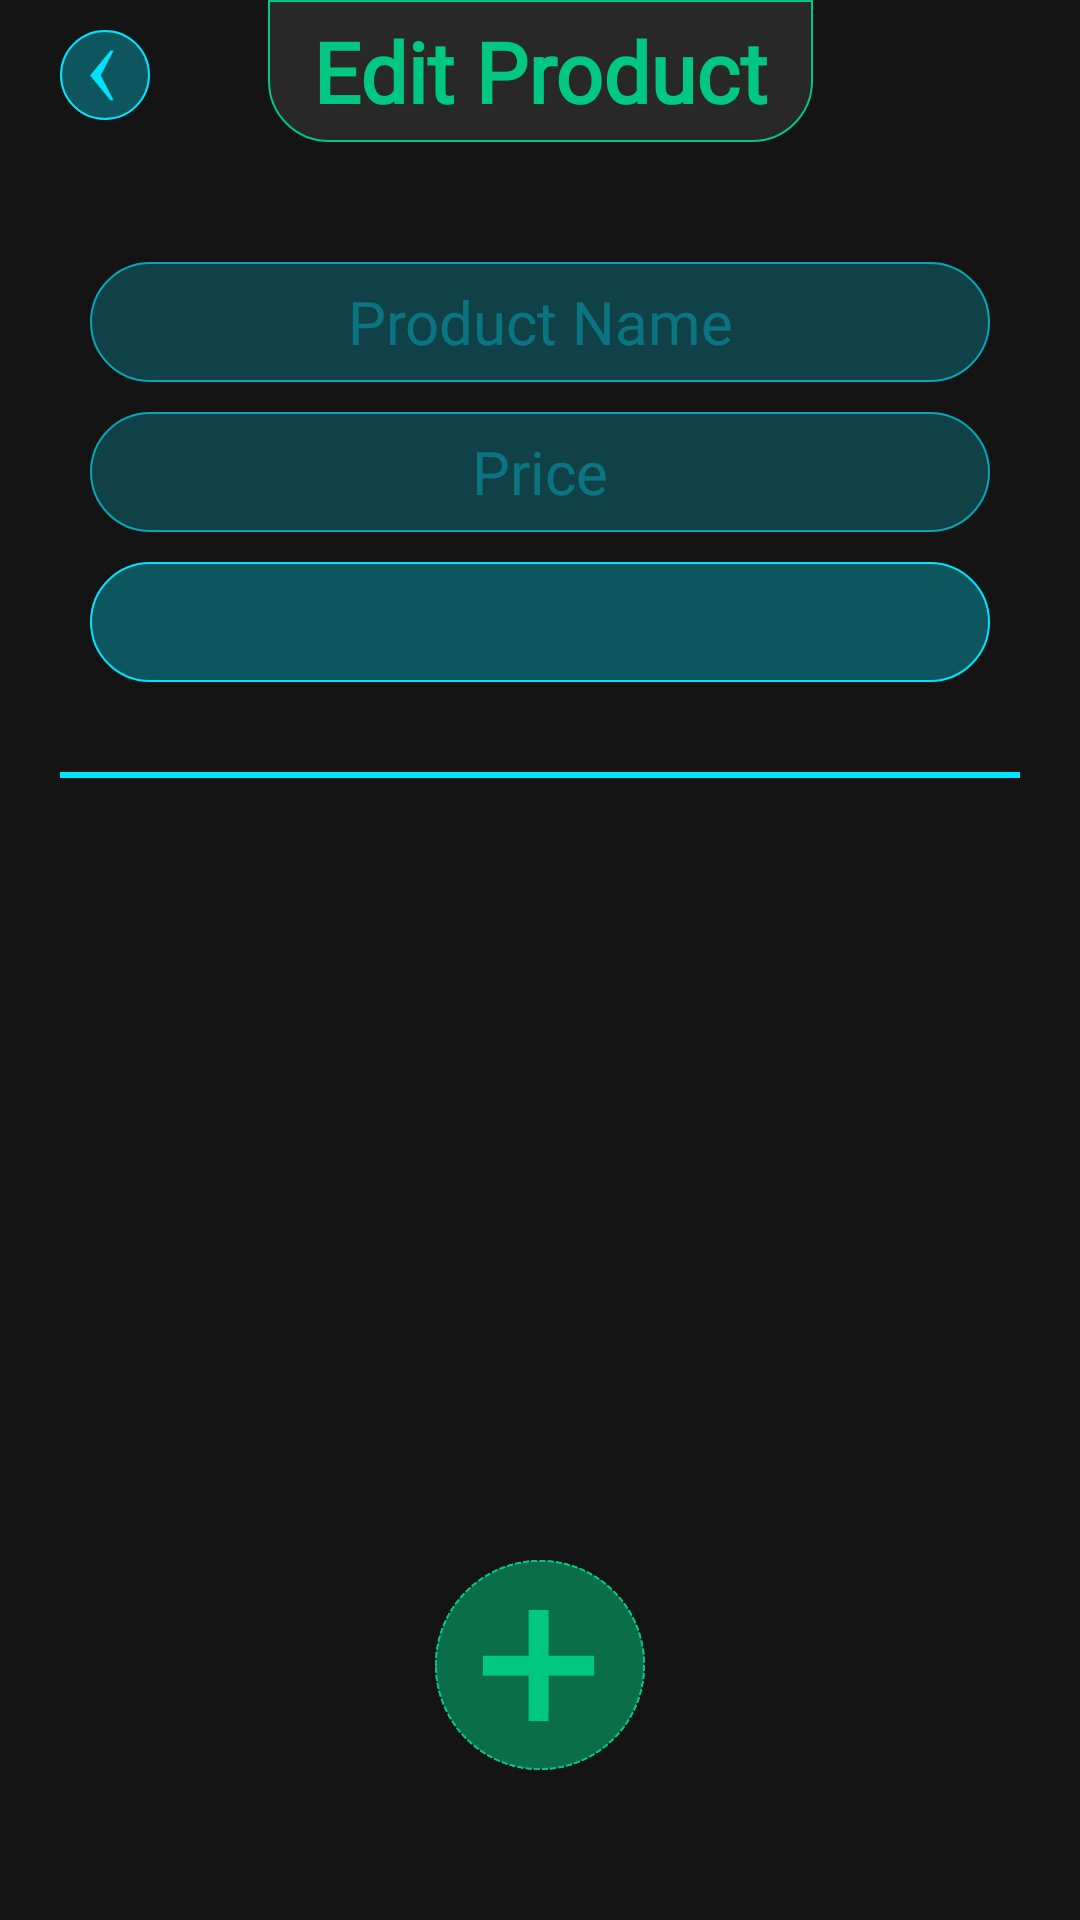

Layout XML and referenced resources for this Android screen:
<!-- AndroidManifest.xml: application theme Theme -->
<!-- res/layout/activity_edit_product.xml -->
<?xml version="1.0" encoding="utf-8"?>
<androidx.constraintlayout.widget.ConstraintLayout xmlns:android="http://schemas.android.com/apk/res/android"
    xmlns:app="http://schemas.android.com/apk/res-auto"
    xmlns:tools="http://schemas.android.com/tools"
    android:layout_width="match_parent"
    android:layout_height="match_parent"
    android:background="@color/vblack"
    tools:context=".EditProduct">

    <ImageView
        android:id="@+id/menu"
        android:layout_width="30dp"
        android:layout_height="30dp"
        android:layout_marginStart="20dp"
        android:layout_marginTop="10dp"
        android:background="@drawable/rounded"
        app:layout_constraintStart_toStartOf="parent"
        app:layout_constraintTop_toTopOf="parent" />

    <ImageView
        android:id="@+id/menuIcon"
        android:layout_width="0dp"
        android:layout_height="0dp"
        android:layout_marginStart="6dp"
        android:layout_marginTop="6dp"
        android:layout_marginEnd="6dp"
        android:layout_marginBottom="6dp"
        android:tint="@color/blue"
        app:layout_constraintBottom_toBottomOf="@+id/menu"
        app:layout_constraintEnd_toEndOf="@+id/menu"
        app:layout_constraintStart_toStartOf="@+id/menu"
        app:layout_constraintTop_toTopOf="@+id/menu"
        app:srcCompat="@drawable/back" />

    <TextView
        android:id="@+id/title"
        android:layout_width="wrap_content"
        android:layout_height="wrap_content"
        android:background="@drawable/rounded_bottom_b"
        android:fontFamily="@font/caviar_dreams"
        android:gravity="center"
        android:paddingLeft="15dp"
        android:paddingTop="5dp"
        android:paddingRight="15dp"
        android:paddingBottom="5dp"
        android:text="Edit Product"
        android:textColor="@color/text_color"
        android:textSize="28sp"
        android:textStyle="bold"
        app:layout_constraintEnd_toEndOf="parent"
        app:layout_constraintStart_toStartOf="parent"
        app:layout_constraintTop_toTopOf="parent" />

    <EditText
        android:id="@+id/name"
        android:layout_width="300dp"
        android:layout_height="40dp"
        android:layout_marginTop="40dp"
        android:alpha=".7"
        android:background="@drawable/rounded"
        android:ems="10"
        android:fontFamily="@font/caviar_dreams"
        android:gravity="center"
        android:hint="@string/product_name"
        android:inputType="text"
        android:textColor="@color/blue"
        android:textColorHint="@color/tblue"
        android:textSize="20sp"
        app:layout_constraintEnd_toEndOf="parent"
        app:layout_constraintStart_toStartOf="parent"
        app:layout_constraintTop_toBottomOf="@+id/title" />

    <EditText
        android:id="@+id/price"
        android:layout_width="300dp"
        android:layout_height="40dp"
        android:layout_marginTop="10dp"
        android:alpha=".7"
        android:background="@drawable/rounded"
        android:ems="10"
        android:fontFamily="@font/caviar_dreams"
        android:gravity="center"
        android:hint="@string/product_price"
        android:inputType="number"
        android:textColor="@color/blue"
        android:textColorHint="@color/tblue"
        android:textSize="20sp"
        app:layout_constraintEnd_toEndOf="parent"
        app:layout_constraintStart_toStartOf="parent"
        app:layout_constraintTop_toBottomOf="@+id/name" />

    <Spinner
        android:id="@+id/spinner"
        android:layout_width="300dp"
        android:layout_height="40dp"
        android:layout_marginTop="10dp"
        android:background="@drawable/rounded"
        app:layout_constraintEnd_toEndOf="parent"
        app:layout_constraintStart_toStartOf="parent"
        app:layout_constraintTop_toBottomOf="@+id/price" />

    <ImageView
        android:id="@+id/line"
        android:layout_width="match_parent"
        android:layout_height="2dp"
        android:layout_marginStart="20dp"
        android:layout_marginTop="30dp"
        android:layout_marginEnd="20dp"
        android:scaleType="fitXY"
        android:tint="@color/blue"
        app:layout_constraintEnd_toEndOf="parent"
        app:layout_constraintStart_toStartOf="parent"
        app:layout_constraintTop_toBottomOf="@+id/spinner"
        app:srcCompat="@drawable/bg2" />

    <androidx.recyclerview.widget.RecyclerView
        android:id="@+id/list"
        android:layout_width="0dp"
        android:layout_height="0dp"
        android:layout_marginStart="20dp"
        android:layout_marginTop="30dp"
        android:layout_marginEnd="20dp"
        android:layout_marginBottom="50dp"
        app:layout_constraintBottom_toTopOf="@+id/addProduct"
        app:layout_constraintEnd_toEndOf="parent"
        app:layout_constraintStart_toStartOf="parent"
        app:layout_constraintTop_toBottomOf="@+id/line" />

    <ImageView
        android:id="@+id/addProduct"
        android:layout_width="70dp"
        android:layout_height="70dp"
        android:layout_marginBottom="50dp"
        android:tint="@color/green"
        app:layout_constraintBottom_toBottomOf="parent"
        app:layout_constraintEnd_toEndOf="parent"
        app:layout_constraintStart_toStartOf="parent"
        app:srcCompat="@drawable/image3" />

</androidx.constraintlayout.widget.ConstraintLayout>
<!-- resources referenced by this layout -->
<resources>
  <color name="blue">#00e5ff</color>
  <color name="green">#00c781</color>
  <color name="tblue">#8000e5ff</color>
  <color name="vblack">#141414</color>
  <!-- drawable back: png bitmap (drawable, 770 bytes) -->
  <!-- drawable bg2: png bitmap (drawable, 1455 bytes) -->
  <!-- drawable image3: png bitmap (drawable, 12638 bytes) -->
  <!-- drawable rounded (drawable) -->
  <?xml version="1.0" encoding="utf-8"?>
  <shape xmlns:android="http://schemas.android.com/apk/res/android">
      android:shape="rectangle">
      <solid android:color="@color/vtblue"/>
      <corners
          android:bottomRightRadius="20dp"
          android:bottomLeftRadius="20dp"
          android:topLeftRadius="20dp"
          android:topRightRadius="20dp"/>
      <stroke
          android:width="0.5dp"
          android:color="@color/blue" />
  </shape>
  <!-- drawable rounded_bottom_b (drawable) -->
  <?xml version="1.0" encoding="utf-8"?>
  <shape xmlns:android="http://schemas.android.com/apk/res/android">
      android:shape="rectangle">
      <solid android:color="@color/black"/>
      <corners
          android:bottomRightRadius="20dp"
          android:bottomLeftRadius="20dp"/>
      <stroke
          android:width="0.5dp"
          android:color="@color/green" />
  </shape>
  <string name="product_name">Product Name</string>
  <string name="product_price">Price</string>
  <style name="Theme" parent="Theme.AppCompat.NoActionBar">
  
      </style>
  <color name="vtblue">#5000e5ff</color>
  <color name="black">#282828</color>
</resources>
